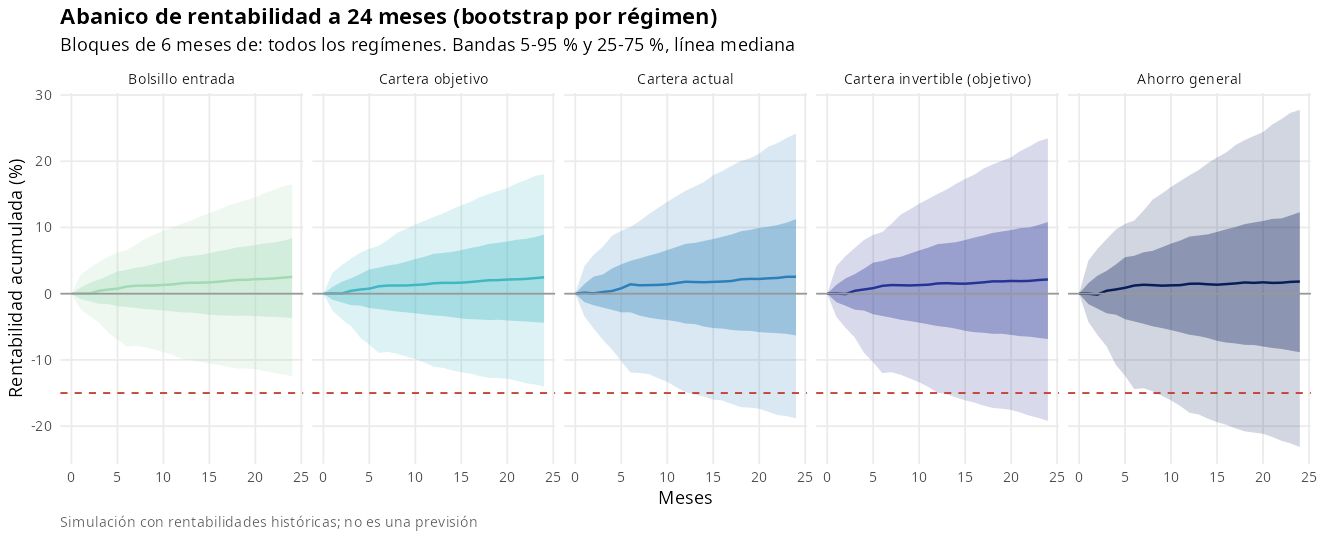

Source data for this figure (header and first rows):
cartera, horizonte_meses, prob_caida, rentab_p05, rentab_p50, rentab_p95, regimen, meses_muestra, bloques_independientes
Cartera actual, 6, 2.02, -11.9, 1.42, 10.06, todos los regímenes, 377, 62
Cartera actual, 12, 8.47, -14.88, 1.803, 15.55, todos los regímenes, 377, 62
Cartera actual, 24, 22.23, -18.84, 2.555, 24.18, todos los regímenes, 377, 62
Cartera objetivo, 6, 0.19, -8.929, 1.108, 7.21, todos los regímenes, 377, 62
Cartera objetivo, 12, 2.36, -11.03, 1.574, 11.58, todos los regímenes, 377, 62
Cartera objetivo, 24, 9.64, -14.06, 2.471, 18.06, todos los regímenes, 377, 62
Cartera invertible (objetivo), 6, 2.26, -12, 1.186, 9.317, todos los regímenes, 377, 62
Cartera invertible (objetivo), 12, 8.71, -14.96, 1.546, 15.05, todos los regímenes, 377, 62
Cartera invertible (objetivo), 24, 23.38, -19.22, 2.15, 23.44, todos los regímenes, 377, 62
Bolsillo entrada, 6, 0, -7.995, 1.081, 6.576, todos los regímenes, 377, 62
Bolsillo entrada, 12, 1.15, -9.844, 1.581, 10.56, todos los regímenes, 377, 62
Bolsillo entrada, 24, 6.37, -12.46, 2.547, 16.51, todos los regímenes, 377, 62
Ahorro general, 6, 5.11, -14.42, 1.233, 11.05, todos los regímenes, 377, 62
Ahorro general, 12, 14.37, -17.98, 1.499, 17.88, todos los regímenes, 377, 62
Ahorro general, 24, 33.74, -23.16, 1.838, 27.75, todos los regímenes, 377, 62
